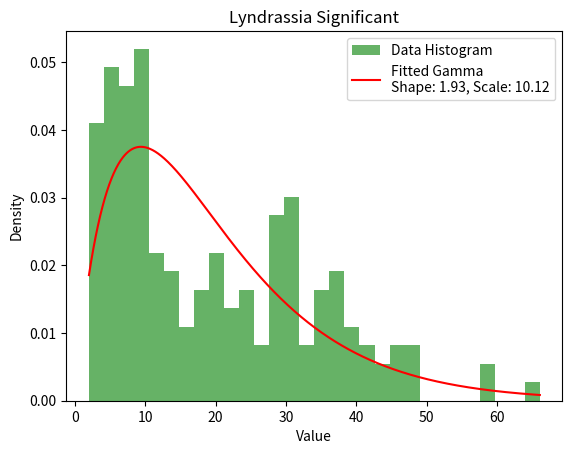

Here is the Python script that generated this plot:
import numpy as np
import matplotlib.pyplot as plt
import scipy.stats as stats

# Paste your new data here
data = [
    6.7,15.8,32.7,27.1,59.4,17.2,5.9,9,36,32.3,9.2,6,20.3,46.4,5.4,19,36,28.4,20.9,28.8,6.8,41.6,31.2,31.7,4.1,5.1,38.5,4,8.7,29.6,7.1,43,4.7,11.4,9.2,2.5,47.1,29,27,27.7,22.6,7.4,37.5,4.3,41.9,14.6,14.9,30.3,35.9,14,3.5,2.8,13.3,20.6,23.4,12.6,7,30.3,2.7,16.8,23.3,11.3,22.1,24.1,35,4.9,5.7,5.9,24.1,6.3,31.3,29.3,37.1,8.1,6.9,38.1,9.2,31.1,43.7,16.7,9.6,6.2,12.6,11.5,7.7,36.9,20.8,4.6,2.3,5.2,18.7,9.3,24,35.7,12.9,7.6,36.9,38.6,29.9,8.9,20.9,10.3,48.9,36.4,29.6,12.9,35.7,36.8,4.7,45.3,47.6,7.5,40.1,22,8.2,17,66.1,9.5,9.1,3.7,21.9,13.6,11,31.8,29.5,8.9,28.8,5.1,39.2,19.6,5.1,26.3,18.4,6.3,6.6,25.5,11.6,3.7,5.5,9.1,23.8,29.7,13.7,8.7,10.6,7.3,30.3,20,7.7,9.1,3,33.3,57.9,21,30.5,40.9,8.5,2,30.9,10,8.1,3.4,44.9,3.5,3.6,9.1,8.9,18,3.4,5.7,5.9
]

# Calculate mean and variance from data
mean_data = np.mean(data)
var_data = np.var(data)

# For Gamma distribution, we can use the fact that:
# shape = (mean^2) / variance
# scale = variance / mean
shape = (mean_data**2) / var_data
scale = var_data / mean_data

# Generate a range of values for plotting the PDF
x = np.linspace(min(data), max(data), 1000)
pdf_fitted = stats.gamma.pdf(x, a=shape, scale=scale)

# Plot the histogram and fitted distribution
plt.hist(data, bins=30, density=True, alpha=0.6, color='g', label='Data Histogram')
plt.plot(x, pdf_fitted, 'r-', label=f'Fitted Gamma\nShape: {shape:.2f}, Scale: {scale:.2f}')
plt.xlabel('Value')
plt.ylabel('Density')
plt.title('Lyndrassia Significant')
plt.legend()
plt.show()

# Print the shape and scale parameters
print(f'Fitted Gamma Parameters: Shape={shape:.2f}, Scale={scale:.2f}')
